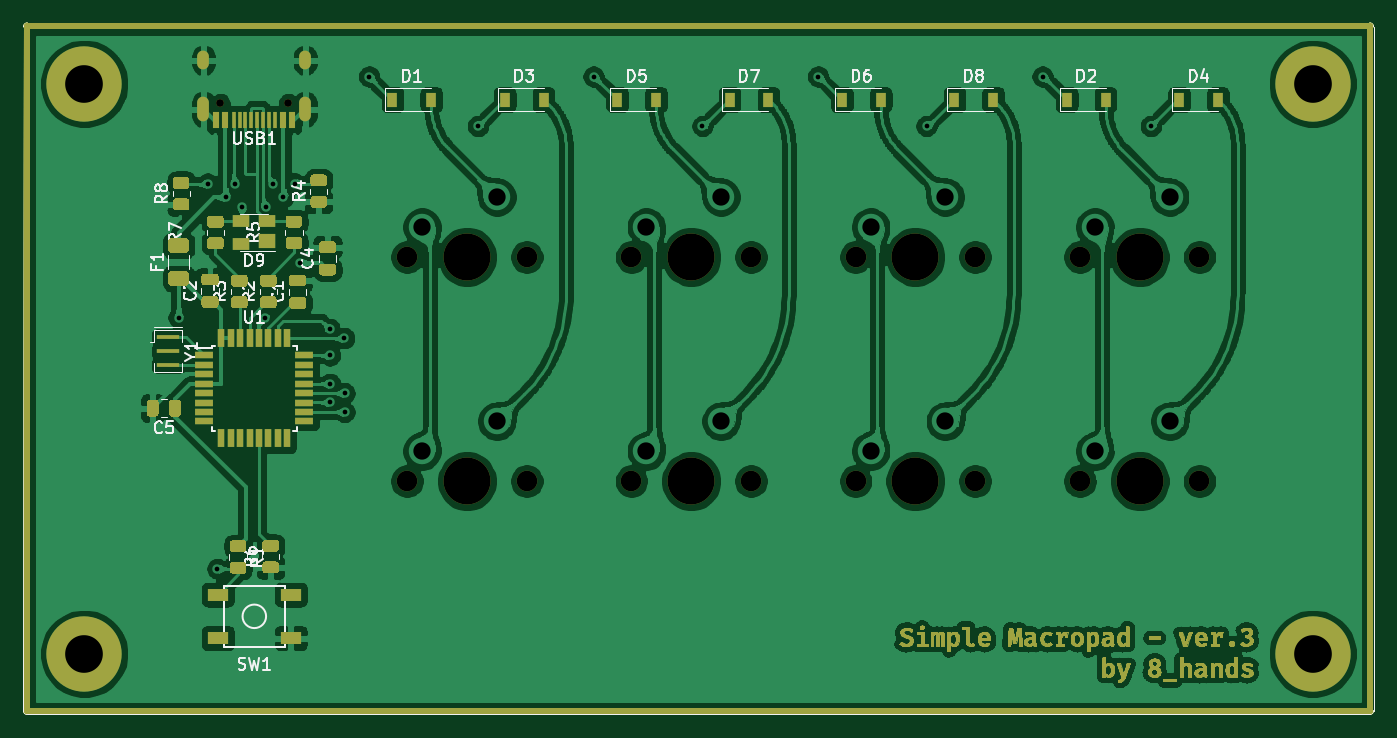
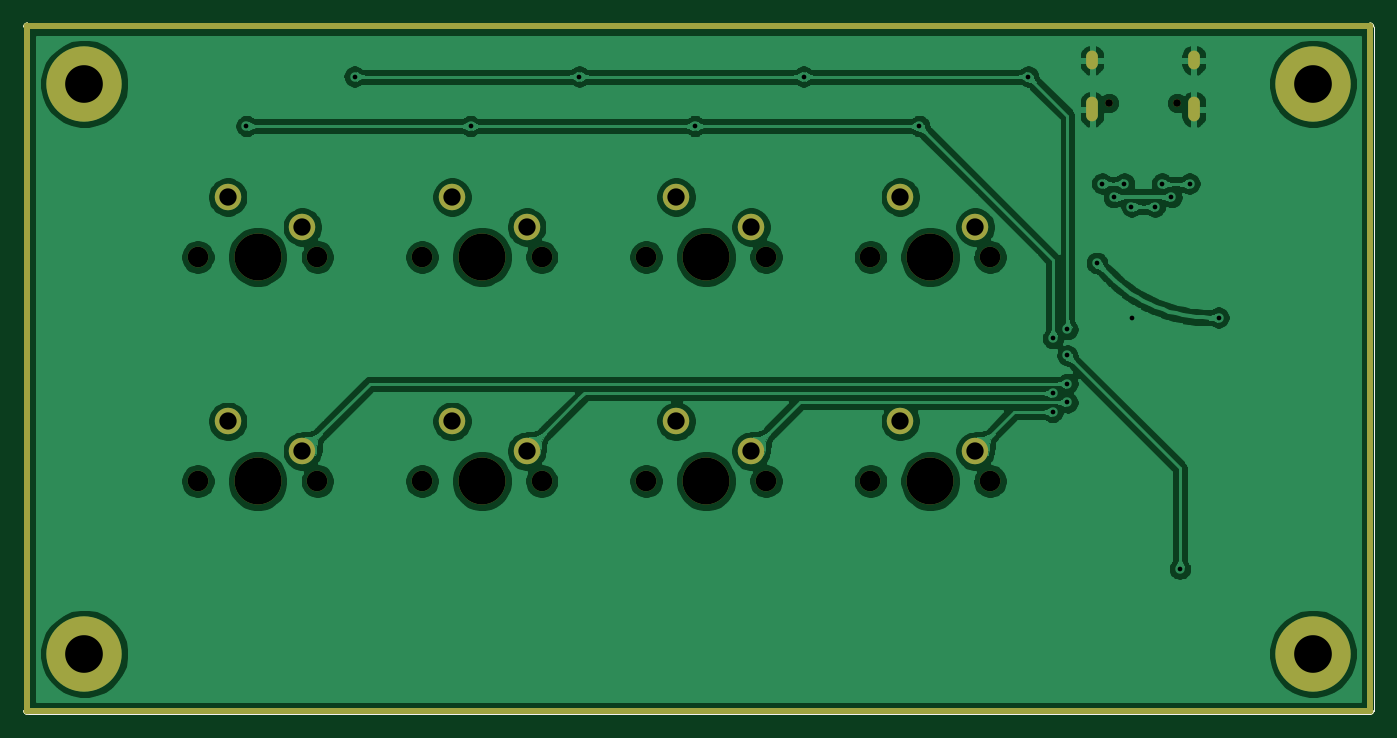
Circuit board: 9 layer files. Board 114.7 x 58.7 mm.
- bottom_copper: SMP v.2-B_Cu.gbr (208785 bytes)
- bottom_mask: SMP v.2-B_Mask.gbr (3037 bytes)
- bottom_silk: SMP v.2-B_Silks.gbr (3035 bytes)
- outline: SMP v.2-Edge_Cuts.gbr (992 bytes)
- top_copper: SMP v.2-F_Cu.gbr (652251 bytes)
- top_mask: SMP v.2-F_Mask.gbr (133549 bytes)
- top_silk: SMP v.2-F_Silks.gbr (154762 bytes)
- drill: SMP v.2-NPTH.drl (774 bytes)
- drill: SMP v.2-PTH.drl (1316 bytes)

=== bottom_copper: SMP v.2-B_Cu.gbr (208785 bytes, source omitted) ===
=== bottom_mask: SMP v.2-B_Mask.gbr ===
%TF.GenerationSoftware,KiCad,Pcbnew,(5.1.10-1-10_14)*%
%TF.CreationDate,2021-08-29T23:03:25+08:00*%
%TF.ProjectId,SMP v.2,534d5020-762e-4322-9e6b-696361645f70,rev?*%
%TF.SameCoordinates,Original*%
%TF.FileFunction,Soldermask,Bot*%
%TF.FilePolarity,Negative*%
%FSLAX46Y46*%
G04 Gerber Fmt 4.6, Leading zero omitted, Abs format (unit mm)*
G04 Created by KiCad (PCBNEW (5.1.10-1-10_14)) date 2021-08-29 23:03:25*
%MOMM*%
%LPD*%
G01*
G04 APERTURE LIST*
%TA.AperFunction,Profile*%
%ADD10C,0.050000*%
%TD*%
%ADD11C,0.500000*%
%ADD12C,0.650000*%
%ADD13O,1.000000X2.100000*%
%ADD14O,1.000000X1.600000*%
%ADD15C,1.750000*%
%ADD16C,2.250000*%
%ADD17C,3.987800*%
%ADD18C,6.400000*%
G04 APERTURE END LIST*
D10*
X156052520Y-83629500D02*
G75*
G02*
X155727400Y-83954620I-325120J0D01*
G01*
X155727400Y-25214580D02*
G75*
G02*
X156052520Y-25539700I0J-325120D01*
G01*
X41366440Y-25539700D02*
G75*
G02*
X41691560Y-25214580I325120J0D01*
G01*
X41689020Y-83957160D02*
G75*
G02*
X41363900Y-83632040I0J325120D01*
G01*
D11*
X155778200Y-25488900D02*
X155778200Y-83677760D01*
X41640760Y-83677760D02*
X155778200Y-83677760D01*
X41641840Y-25488900D02*
X41640760Y-83677760D01*
X41641840Y-25488900D02*
X155778200Y-25488900D01*
D10*
X41366440Y-25539700D02*
X41363900Y-83632040D01*
X155727400Y-25214580D02*
X41691560Y-25214580D01*
X156052520Y-83629500D02*
X156052520Y-25539700D01*
X41689020Y-83957160D02*
X155727400Y-83954620D01*
D12*
%TO.C,USB1*%
X58084180Y-32017560D03*
X63864180Y-32017560D03*
D13*
X65294180Y-32547560D03*
X56654180Y-32547560D03*
D14*
X65294180Y-28367560D03*
X56654180Y-28367560D03*
%TD*%
D15*
%TO.C,MX8*%
X141265900Y-64136300D03*
X131105900Y-64136300D03*
D16*
X132375900Y-61596300D03*
D17*
X136185900Y-64136300D03*
D16*
X138725900Y-59056300D03*
%TD*%
D18*
%TO.C,H4*%
X46528800Y-78790800D03*
%TD*%
%TO.C,H3*%
X46528800Y-30378400D03*
%TD*%
%TO.C,H2*%
X150901400Y-78790800D03*
%TD*%
%TO.C,H1*%
X150901400Y-30378400D03*
%TD*%
D15*
%TO.C,MX7*%
X122215900Y-64136300D03*
X112055900Y-64136300D03*
D16*
X113325900Y-61596300D03*
D17*
X117135900Y-64136300D03*
D16*
X119675900Y-59056300D03*
%TD*%
D15*
%TO.C,MX6*%
X103165900Y-64136300D03*
X93005900Y-64136300D03*
D16*
X94275900Y-61596300D03*
D17*
X98085900Y-64136300D03*
D16*
X100625900Y-59056300D03*
%TD*%
D15*
%TO.C,MX5*%
X84115900Y-64136300D03*
X73955900Y-64136300D03*
D16*
X75225900Y-61596300D03*
D17*
X79035900Y-64136300D03*
D16*
X81575900Y-59056300D03*
%TD*%
D15*
%TO.C,MX4*%
X141265900Y-45086300D03*
X131105900Y-45086300D03*
D16*
X132375900Y-42546300D03*
D17*
X136185900Y-45086300D03*
D16*
X138725900Y-40006300D03*
%TD*%
D15*
%TO.C,MX3*%
X122215900Y-45086300D03*
X112055900Y-45086300D03*
D16*
X113325900Y-42546300D03*
D17*
X117135900Y-45086300D03*
D16*
X119675900Y-40006300D03*
%TD*%
D15*
%TO.C,MX2*%
X103165900Y-45086300D03*
X93005900Y-45086300D03*
D16*
X94275900Y-42546300D03*
D17*
X98085900Y-45086300D03*
D16*
X100625900Y-40006300D03*
%TD*%
D15*
%TO.C,MX1*%
X84115900Y-45086300D03*
X73955900Y-45086300D03*
D16*
X75225900Y-42546300D03*
D17*
X79035900Y-45086300D03*
D16*
X81575900Y-40006300D03*
%TD*%
M02*

=== bottom_silk: SMP v.2-B_Silks.gbr ===
%TF.GenerationSoftware,KiCad,Pcbnew,(5.1.10-1-10_14)*%
%TF.CreationDate,2021-08-29T23:03:25+08:00*%
%TF.ProjectId,SMP v.2,534d5020-762e-4322-9e6b-696361645f70,rev?*%
%TF.SameCoordinates,Original*%
%TF.FileFunction,Legend,Bot*%
%TF.FilePolarity,Positive*%
%FSLAX46Y46*%
G04 Gerber Fmt 4.6, Leading zero omitted, Abs format (unit mm)*
G04 Created by KiCad (PCBNEW (5.1.10-1-10_14)) date 2021-08-29 23:03:25*
%MOMM*%
%LPD*%
G01*
G04 APERTURE LIST*
%TA.AperFunction,Profile*%
%ADD10C,0.050000*%
%TD*%
%ADD11C,0.500000*%
%ADD12C,0.650000*%
%ADD13O,1.000000X2.100000*%
%ADD14O,1.000000X1.600000*%
%ADD15C,1.750000*%
%ADD16C,2.250000*%
%ADD17C,3.987800*%
%ADD18C,6.400000*%
G04 APERTURE END LIST*
D10*
X156052520Y-83629500D02*
G75*
G02*
X155727400Y-83954620I-325120J0D01*
G01*
X155727400Y-25214580D02*
G75*
G02*
X156052520Y-25539700I0J-325120D01*
G01*
X41366440Y-25539700D02*
G75*
G02*
X41691560Y-25214580I325120J0D01*
G01*
X41689020Y-83957160D02*
G75*
G02*
X41363900Y-83632040I0J325120D01*
G01*
X41366440Y-25539700D02*
X41363900Y-83632040D01*
X155727400Y-25214580D02*
X41691560Y-25214580D01*
X156052520Y-83629500D02*
X156052520Y-25539700D01*
X41689020Y-83957160D02*
X155727400Y-83954620D01*
%LPC*%
D11*
X155778200Y-25488900D02*
X155778200Y-83677760D01*
X41640760Y-83677760D02*
X155778200Y-83677760D01*
X41641840Y-25488900D02*
X41640760Y-83677760D01*
X41641840Y-25488900D02*
X155778200Y-25488900D01*
D12*
%TO.C,USB1*%
X58084180Y-32017560D03*
X63864180Y-32017560D03*
D13*
X65294180Y-32547560D03*
X56654180Y-32547560D03*
D14*
X65294180Y-28367560D03*
X56654180Y-28367560D03*
%TD*%
D15*
%TO.C,MX8*%
X141265900Y-64136300D03*
X131105900Y-64136300D03*
D16*
X132375900Y-61596300D03*
D17*
X136185900Y-64136300D03*
D16*
X138725900Y-59056300D03*
%TD*%
D18*
%TO.C,H4*%
X46528800Y-78790800D03*
%TD*%
%TO.C,H3*%
X46528800Y-30378400D03*
%TD*%
%TO.C,H2*%
X150901400Y-78790800D03*
%TD*%
%TO.C,H1*%
X150901400Y-30378400D03*
%TD*%
D15*
%TO.C,MX7*%
X122215900Y-64136300D03*
X112055900Y-64136300D03*
D16*
X113325900Y-61596300D03*
D17*
X117135900Y-64136300D03*
D16*
X119675900Y-59056300D03*
%TD*%
D15*
%TO.C,MX6*%
X103165900Y-64136300D03*
X93005900Y-64136300D03*
D16*
X94275900Y-61596300D03*
D17*
X98085900Y-64136300D03*
D16*
X100625900Y-59056300D03*
%TD*%
D15*
%TO.C,MX5*%
X84115900Y-64136300D03*
X73955900Y-64136300D03*
D16*
X75225900Y-61596300D03*
D17*
X79035900Y-64136300D03*
D16*
X81575900Y-59056300D03*
%TD*%
D15*
%TO.C,MX4*%
X141265900Y-45086300D03*
X131105900Y-45086300D03*
D16*
X132375900Y-42546300D03*
D17*
X136185900Y-45086300D03*
D16*
X138725900Y-40006300D03*
%TD*%
D15*
%TO.C,MX3*%
X122215900Y-45086300D03*
X112055900Y-45086300D03*
D16*
X113325900Y-42546300D03*
D17*
X117135900Y-45086300D03*
D16*
X119675900Y-40006300D03*
%TD*%
D15*
%TO.C,MX2*%
X103165900Y-45086300D03*
X93005900Y-45086300D03*
D16*
X94275900Y-42546300D03*
D17*
X98085900Y-45086300D03*
D16*
X100625900Y-40006300D03*
%TD*%
D15*
%TO.C,MX1*%
X84115900Y-45086300D03*
X73955900Y-45086300D03*
D16*
X75225900Y-42546300D03*
D17*
X79035900Y-45086300D03*
D16*
X81575900Y-40006300D03*
%TD*%
M02*

=== outline: SMP v.2-Edge_Cuts.gbr ===
%TF.GenerationSoftware,KiCad,Pcbnew,(5.1.10-1-10_14)*%
%TF.CreationDate,2021-08-29T23:03:25+08:00*%
%TF.ProjectId,SMP v.2,534d5020-762e-4322-9e6b-696361645f70,rev?*%
%TF.SameCoordinates,Original*%
%TF.FileFunction,Profile,NP*%
%FSLAX46Y46*%
G04 Gerber Fmt 4.6, Leading zero omitted, Abs format (unit mm)*
G04 Created by KiCad (PCBNEW (5.1.10-1-10_14)) date 2021-08-29 23:03:25*
%MOMM*%
%LPD*%
G01*
G04 APERTURE LIST*
%TA.AperFunction,Profile*%
%ADD10C,0.050000*%
%TD*%
G04 APERTURE END LIST*
D10*
X156052520Y-83629500D02*
G75*
G02*
X155727400Y-83954620I-325120J0D01*
G01*
X155727400Y-25214580D02*
G75*
G02*
X156052520Y-25539700I0J-325120D01*
G01*
X41366440Y-25539700D02*
G75*
G02*
X41691560Y-25214580I325120J0D01*
G01*
X41689020Y-83957160D02*
G75*
G02*
X41363900Y-83632040I0J325120D01*
G01*
X41366440Y-25539700D02*
X41363900Y-83632040D01*
X155727400Y-25214580D02*
X41691560Y-25214580D01*
X156052520Y-83629500D02*
X156052520Y-25539700D01*
X41689020Y-83957160D02*
X155727400Y-83954620D01*
M02*

=== top_copper: SMP v.2-F_Cu.gbr (652251 bytes, source omitted) ===
=== top_mask: SMP v.2-F_Mask.gbr (133549 bytes, source omitted) ===
=== top_silk: SMP v.2-F_Silks.gbr (154762 bytes, source omitted) ===
=== drill: SMP v.2-NPTH.drl ===
M48
; DRILL file {KiCad (5.1.10-1-10_14)} date Sunday, August 29, 2021 at 11:03:25 PM
; FORMAT={-:-/ absolute / metric / decimal}
; #@! TF.CreationDate,2021-08-29T23:03:25+08:00
; #@! TF.GenerationSoftware,Kicad,Pcbnew,(5.1.10-1-10_14)
; #@! TF.FileFunction,NonPlated,1,2,NPTH
FMAT,2
METRIC
T1C0.650
T2C1.750
T3C3.988
%
G90
G05
T1
X58.084Y-32.018
X63.864Y-32.018
T2
X73.956Y-45.086
X73.956Y-64.136
X84.116Y-45.086
X84.116Y-64.136
X93.006Y-45.086
X93.006Y-64.136
X103.166Y-45.086
X103.166Y-64.136
X112.056Y-45.086
X112.056Y-64.136
X122.216Y-45.086
X122.216Y-64.136
X131.106Y-45.086
X131.106Y-64.136
X141.266Y-45.086
X141.266Y-64.136
T3
X79.036Y-45.086
X79.036Y-64.136
X98.086Y-45.086
X98.086Y-64.136
X117.136Y-45.086
X117.136Y-64.136
X136.186Y-45.086
X136.186Y-64.136
T0
M30

=== drill: SMP v.2-PTH.drl ===
M48
; DRILL file {KiCad (5.1.10-1-10_14)} date Sunday, August 29, 2021 at 11:03:25 PM
; FORMAT={-:-/ absolute / metric / decimal}
; #@! TF.CreationDate,2021-08-29T23:03:25+08:00
; #@! TF.GenerationSoftware,Kicad,Pcbnew,(5.1.10-1-10_14)
; #@! TF.FileFunction,Plated,1,2,PTH
FMAT,2
METRIC
T1C0.400
T2C0.600
T3C1.470
T4C3.200
%
G90
G05
T1
X54.536Y-50.246
X57.015Y-38.852
X57.831Y-71.577
X58.55Y-40.003
X59.355Y-38.852
X59.95Y-40.816
X61.89Y-50.266
X61.951Y-40.816
X62.575Y-38.852
X63.45Y-40.003
X64.437Y-38.852
X64.887Y-45.598
X67.381Y-51.222
X67.394Y-53.454
X67.394Y-55.856
X67.394Y-57.439
X68.613Y-51.979
X68.643Y-56.656
X68.643Y-58.257
X70.724Y-29.764
X79.985Y-33.965
X89.794Y-29.764
X99.035Y-33.965
X108.864Y-29.764
X118.086Y-33.965
X127.935Y-29.761
X137.137Y-33.965
T3
X75.226Y-42.546
X75.226Y-61.596
X81.576Y-40.006
X81.576Y-59.056
X94.276Y-42.546
X94.276Y-61.596
X100.626Y-40.006
X100.626Y-59.056
X113.326Y-42.546
X113.326Y-61.596
X119.676Y-40.006
X119.676Y-59.056
X132.376Y-42.546
X132.376Y-61.596
X138.726Y-40.006
X138.726Y-59.056
T4
X46.529Y-30.378
X46.529Y-78.791
X150.901Y-30.378
X150.901Y-78.791
T2
G00X56.654Y-28.668
M15
G01X56.654Y-28.068
M16
G05
G00X56.654Y-33.098
M15
G01X56.654Y-31.998
M16
G05
G00X65.294Y-28.668
M15
G01X65.294Y-28.068
M16
G05
G00X65.294Y-33.098
M15
G01X65.294Y-31.998
M16
G05
T0
M30

